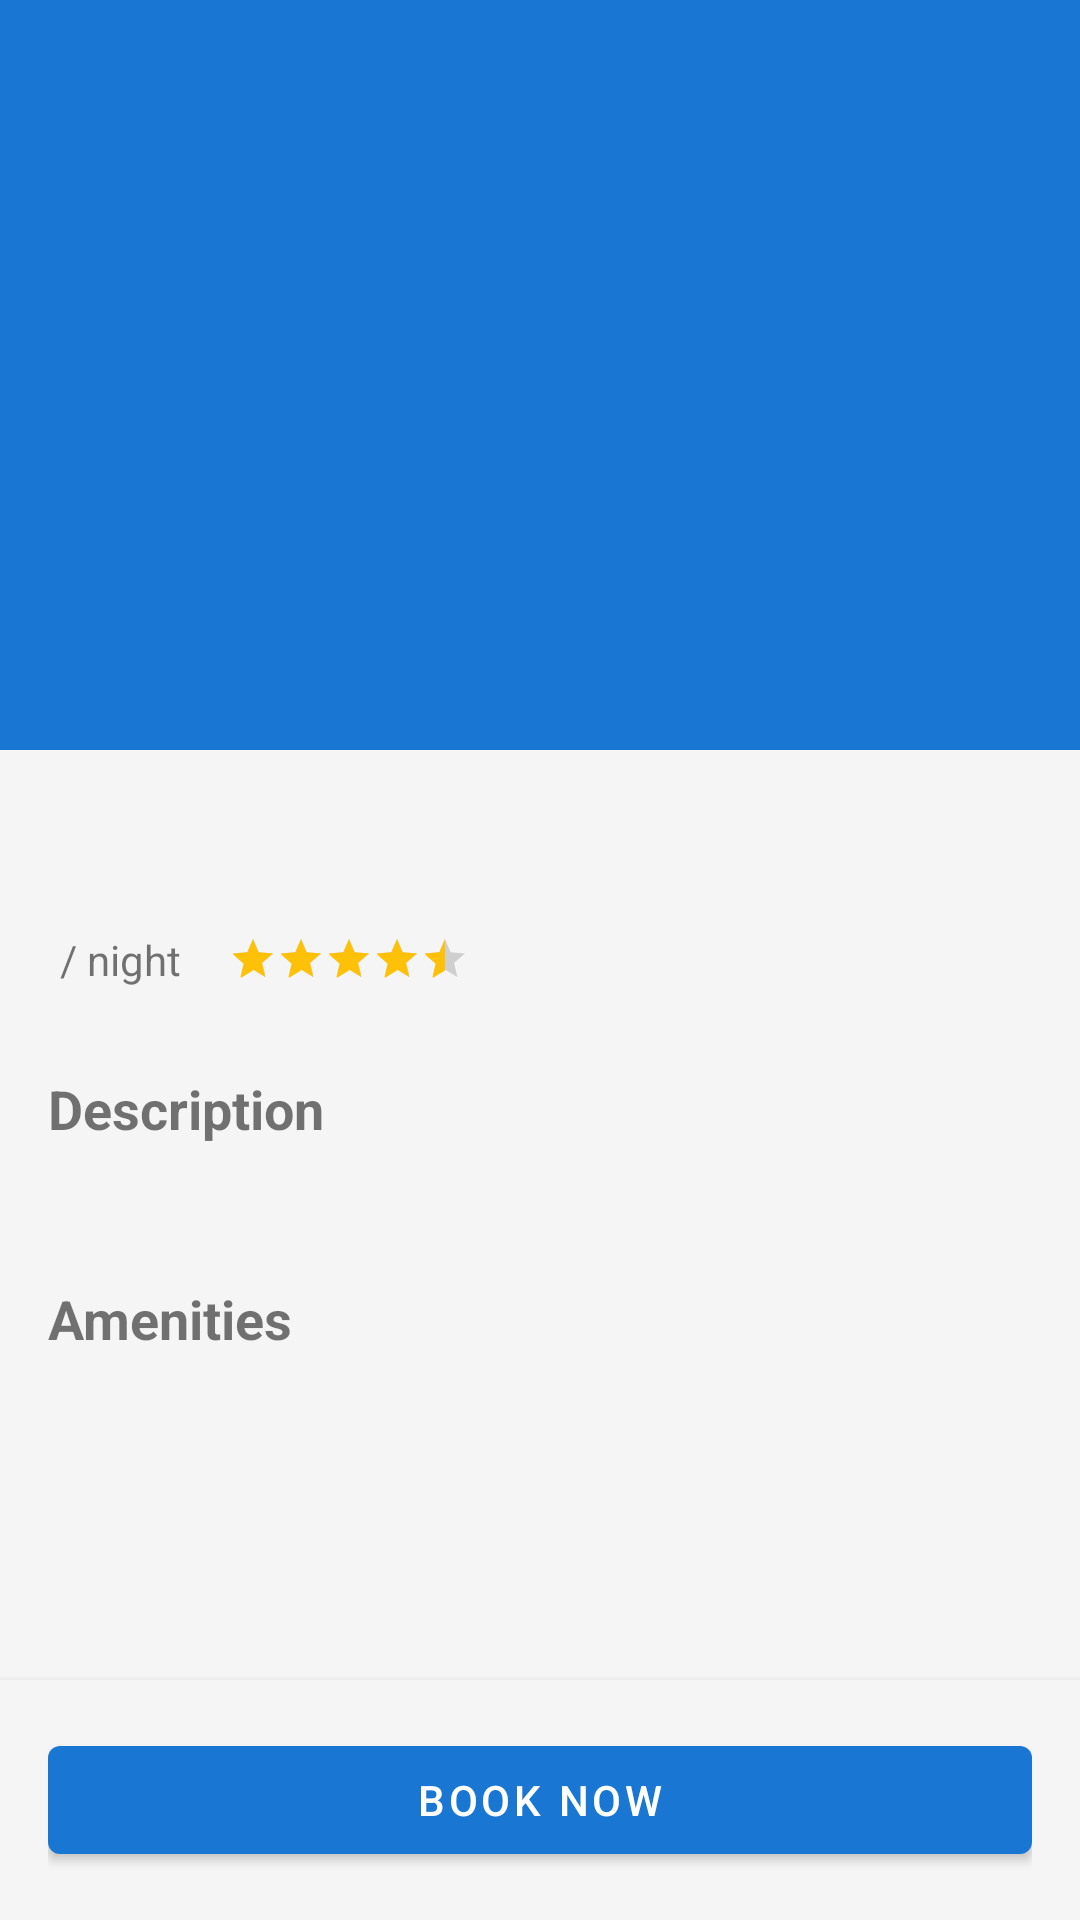

Reconstruct the res/layout file that produces this screen, plus the resources it refers to.
<!-- AndroidManifest.xml: activity theme Theme.LuxeVista.NoActionBar -->
<!-- res/layout/activity_room_detail.xml -->
<?xml version="1.0" encoding="utf-8"?>
<androidx.coordinatorlayout.widget.CoordinatorLayout xmlns:android="http://schemas.android.com/apk/res/android"
    xmlns:app="http://schemas.android.com/apk/res-auto"
    xmlns:tools="http://schemas.android.com/tools"
    android:layout_width="match_parent"
    android:layout_height="match_parent"
    tools:context=".RoomDetailActivity">

    <com.google.android.material.appbar.AppBarLayout
        android:id="@+id/app_bar"
        android:layout_width="match_parent"
        android:layout_height="wrap_content"
        android:fitsSystemWindows="true"
        android:theme="@style/ThemeOverlay.AppCompat.Dark.ActionBar">

        <com.google.android.material.appbar.CollapsingToolbarLayout
            android:id="@+id/toolbar_layout"
            android:layout_width="match_parent"
            android:layout_height="250dp"
            android:fitsSystemWindows="true"
            app:contentScrim="?attr/colorPrimary"
            app:layout_scrollFlags="scroll|exitUntilCollapsed"
            app:toolbarId="@+id/toolbar">

            <ImageView
                android:id="@+id/imageViewRoomDetail"
                android:layout_width="match_parent"
                android:layout_height="match_parent"
                android:contentDescription="@string/room_image_desc"
                android:fitsSystemWindows="true"
                android:scaleType="centerCrop"
                android:src="@drawable/ic_image_placeholder"
                app:layout_collapseMode="parallax" />

            <androidx.appcompat.widget.Toolbar
                android:id="@+id/toolbar"
                android:layout_width="match_parent"
                android:layout_height="?attr/actionBarSize"
                app:layout_collapseMode="pin"
                app:popupTheme="@style/ThemeOverlay.AppCompat.Light" />

        </com.google.android.material.appbar.CollapsingToolbarLayout>
    </com.google.android.material.appbar.AppBarLayout>

    <androidx.core.widget.NestedScrollView
        android:layout_width="match_parent"
        android:layout_height="match_parent"
        app:layout_behavior="@string/appbar_scrolling_view_behavior">

        <LinearLayout
            android:layout_width="match_parent"
            android:layout_height="wrap_content"
            android:orientation="vertical"
            android:padding="16dp">

            <TextView
                android:id="@+id/textViewRoomNameDetail"
                android:layout_width="match_parent"
                android:layout_height="wrap_content"
                android:textSize="24sp"
                android:textStyle="bold"
                tools:text="Ocean View Suite" />

            <LinearLayout
                android:layout_width="match_parent"
                android:layout_height="wrap_content"
                android:layout_marginTop="8dp"
                android:gravity="center_vertical"
                android:orientation="horizontal">

                <TextView
                    android:id="@+id/textViewRoomPriceDetail"
                    android:layout_width="wrap_content"
                    android:layout_height="wrap_content"
                    android:textColor="@color/purple_700"
                    android:textSize="20sp"
                    android:textStyle="bold"
                    tools:text="$450" />

                <TextView
                    android:layout_width="wrap_content"
                    android:layout_height="wrap_content"
                    android:layout_marginStart="4dp"
                    android:text="/ night"
                    android:textSize="14sp" />

                <RatingBar
                    android:id="@+id/ratingBarRoomDetail"
                    style="?android:attr/ratingBarStyleSmall"
                    android:layout_width="wrap_content"
                    android:layout_height="wrap_content"
                    android:layout_marginStart="16dp"
                    android:isIndicator="true"
                    android:numStars="5"
                    android:rating="4.5"
                    android:stepSize="0.1" />

                <TextView
                    android:id="@+id/textViewRatingValueDetail"
                    android:layout_width="wrap_content"
                    android:layout_height="wrap_content"
                    android:layout_marginStart="4dp"
                    android:textSize="12sp"
                    tools:text="4.5" />

            </LinearLayout>

            <TextView
                android:layout_width="match_parent"
                android:layout_height="wrap_content"
                android:layout_marginTop="24dp"
                android:text="Description"
                android:textSize="18sp"
                android:textStyle="bold" />

            <TextView
                android:id="@+id/textViewRoomDescriptionDetail"
                android:layout_width="match_parent"
                android:layout_height="wrap_content"
                android:layout_marginTop="8dp"
                android:lineSpacingMultiplier="1.2"
                android:textSize="16sp"
                tools:text="Detailed description of the room goes here, highlighting the key features, views, and benefits of staying in this luxurious suite. Includes information about the size, bedding, and unique selling points." />

            <TextView
                android:layout_width="match_parent"
                android:layout_height="wrap_content"
                android:layout_marginTop="16dp"
                android:text="Amenities"
                android:textSize="18sp"
                android:textStyle="bold" />

            <TextView
                android:id="@+id/textViewRoomAmenities"
                android:layout_width="match_parent"
                android:layout_height="wrap_content"
                android:layout_marginTop="8dp"
                android:lineSpacingMultiplier="1.2"
                android:textSize="16sp"
                tools:text="• Free WiFi\n• Air Conditioning\n• Private Balcony\n• Minibar\n• Flat-screen TV\n• Ensuite Bathroom with premium toiletries" />

        </LinearLayout>
    </androidx.core.widget.NestedScrollView>

    <LinearLayout
        android:layout_width="match_parent"
        android:layout_height="wrap_content"
        android:layout_gravity="bottom"
        android:background="?android:attr/windowBackground"
        android:elevation="4dp"
        android:padding="16dp">

        <Button
            android:id="@+id/buttonBookNow"
            android:layout_width="match_parent"
            android:layout_height="wrap_content"
            android:text="@string/book_now" />
    </LinearLayout>


</androidx.coordinatorlayout.widget.CoordinatorLayout>
<!-- resources referenced by this layout -->
<resources>
  <color name="purple_700">#FF3700B3</color>
  <string name="book_now">Book Now</string>
  <string name="room_image_desc">Room Image</string>
  <style name="Theme.LuxeVista.NoActionBar" parent="Theme.MaterialComponents.DayNight.NoActionBar">
          <item name="colorPrimary">@color/primary</item>
          <item name="colorPrimaryVariant">@color/primary_dark</item>
          <item name="colorOnPrimary">@color/on_primary</item>
          <item name="colorSecondary">@color/accent_gold</item>
          <item name="colorOnSecondary">@color/on_secondary</item>
          <item name="android:statusBarColor" tools:targetApi="l">?attr/colorPrimaryVariant</item>
          <item name="android:colorBackground">@color/background_light</item>
          <item name="colorSurface">@color/surface</item>
          <item name="android:textColorPrimary">@color/on_surface</item>
          <item name="android:textColorSecondary">@color/on_surface_medium</item>
          <item name="colorError">@color/error_color</item>
          <item name="android:windowBackground">@color/background_light</item>
      </style>
  <color name="primary">#1976D2</color>
  <color name="primary_dark">#0D47A1</color>
  <color name="on_primary">#FFFFFF</color>
  <color name="accent_gold">#FFC107</color>
  <color name="on_secondary">#FFFFFF</color>
  <color name="background_light">#F5F5F5</color>
  <color name="surface">#FFFFFF</color>
  <color name="on_surface">#212121</color>
  <color name="on_surface_medium">#616161</color>
  <color name="error_color">#D32F2F</color>
</resources>
